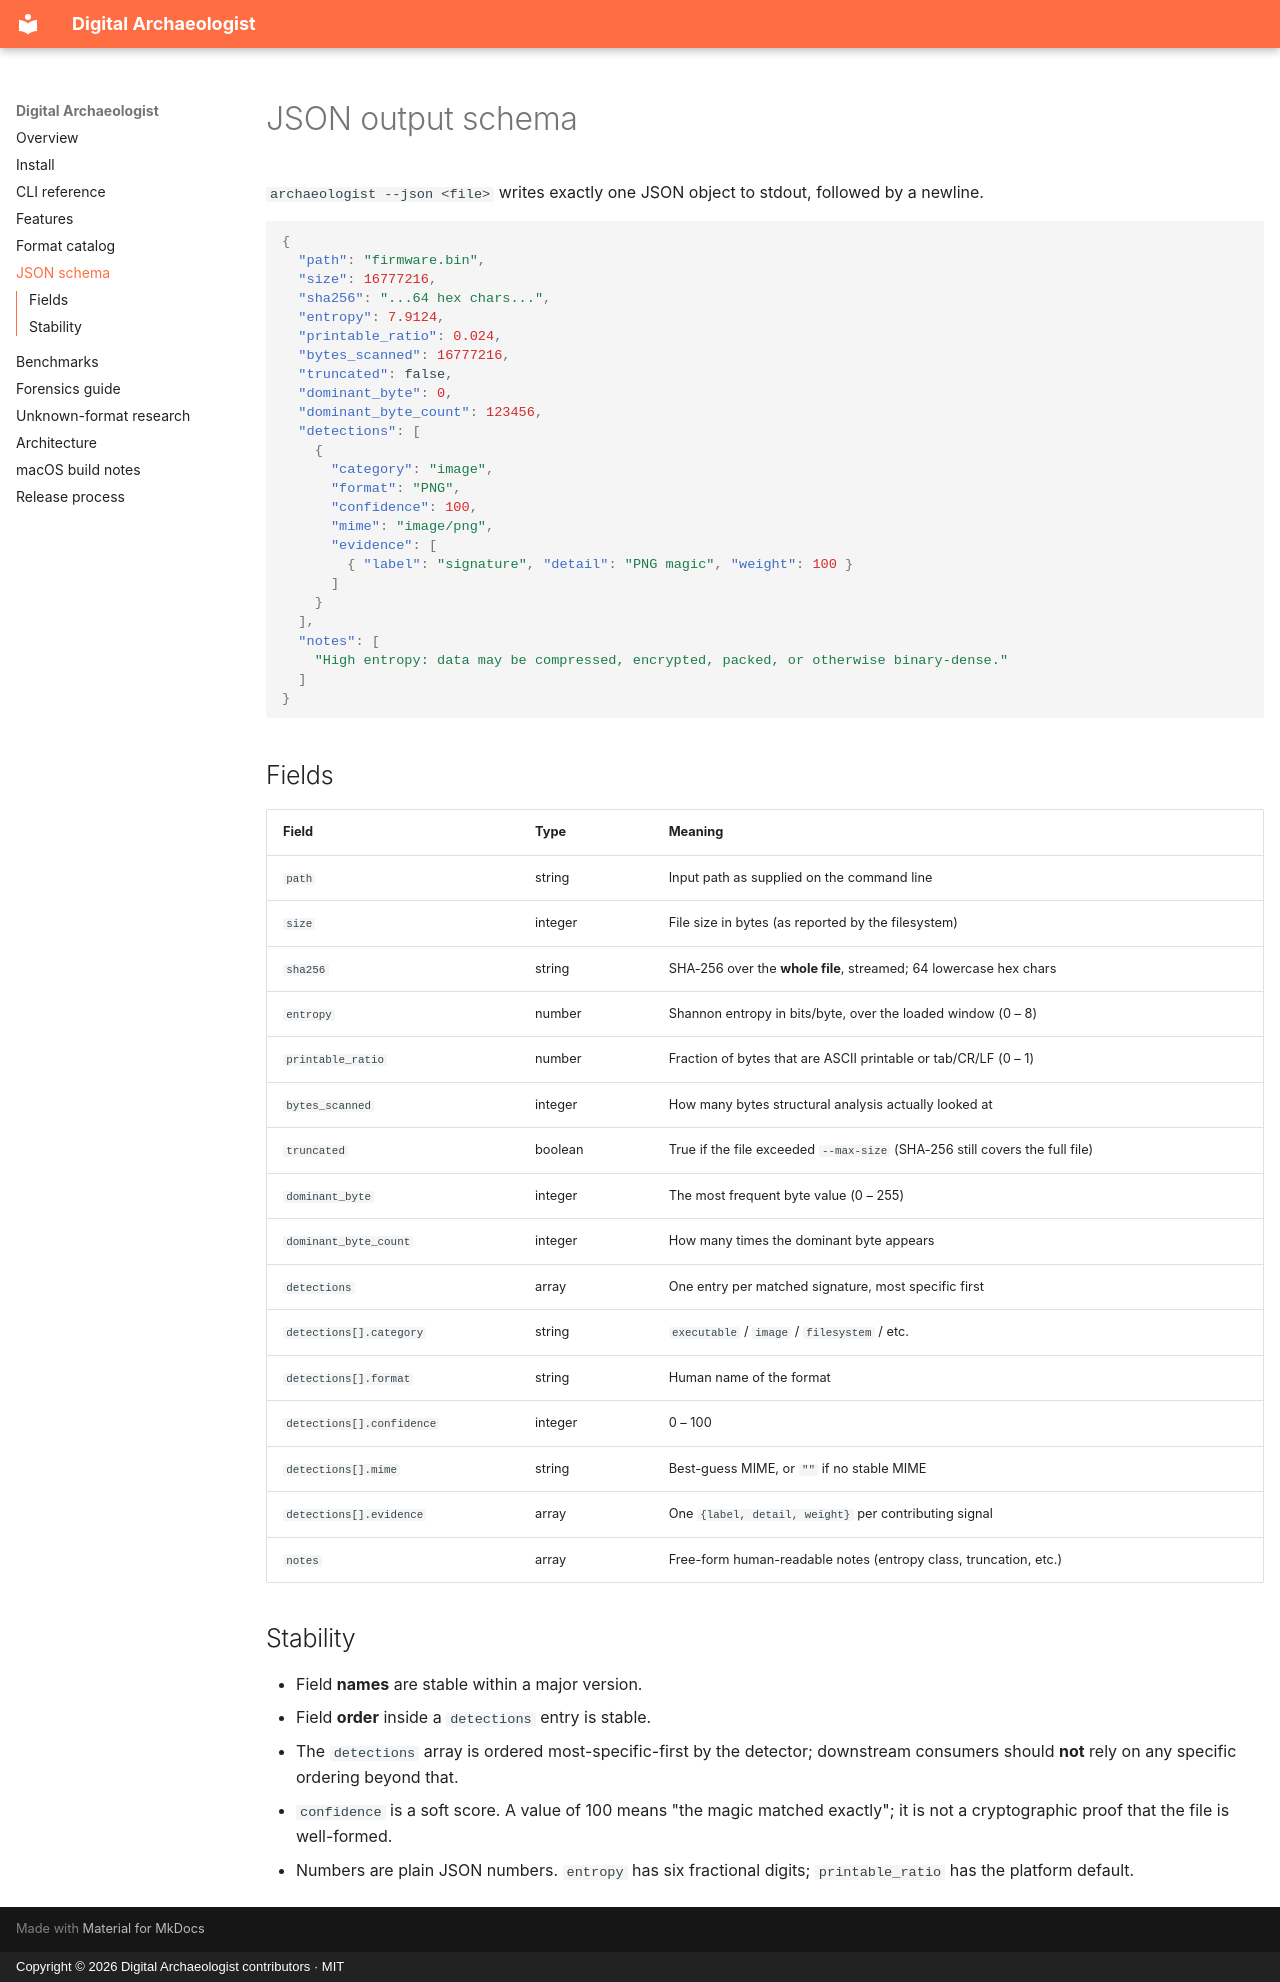

repository: A-Hackers-Guide/digital-archaeologist · page: json-schema/index.html · generator: mkdocs · copyright: Copyright © 2026 Digital Archaeologist contributors · MIT

# JSON output schema

`archaeologist --json <file>` writes exactly one JSON object to stdout, followed by a newline.

```json
{
  "path": "firmware.bin",
  "size": 16777216,
  "sha256": "...64 hex chars...",
  "entropy": 7.9124,
  "printable_ratio": 0.024,
  "bytes_scanned": 16777216,
  "truncated": false,
  "dominant_byte": 0,
  "dominant_byte_count": 123456,
  "detections": [
    {
      "category": "image",
      "format": "PNG",
      "confidence": 100,
      "mime": "image/png",
      "evidence": [
        { "label": "signature", "detail": "PNG magic", "weight": 100 }
      ]
    }
  ],
  "notes": [
    "High entropy: data may be compressed, encrypted, packed, or otherwise binary-dense."
  ]
}
```

## Fields

| Field | Type | Meaning |
|---|---|---|
| `path` | string | Input path as supplied on the command line |
| `size` | integer | File size in bytes (as reported by the filesystem) |
| `sha256` | string | SHA-256 over the **whole file**, streamed; 64 lowercase hex chars |
| `entropy` | number | Shannon entropy in bits/byte, over the loaded window (0 – 8) |
| `printable_ratio` | number | Fraction of bytes that are ASCII printable or tab/CR/LF (0 – 1) |
| `bytes_scanned` | integer | How many bytes structural analysis actually looked at |
| `truncated` | boolean | True if the file exceeded `--max-size` (SHA-256 still covers the full file) |
| `dominant_byte` | integer | The most frequent byte value (0 – 255) |
| `dominant_byte_count` | integer | How many times the dominant byte appears |
| `detections` | array | One entry per matched signature, most specific first |
| `detections[].category` | string | `executable` / `image` / `filesystem` / etc. |
| `detections[].format` | string | Human name of the format |
| `detections[].confidence` | integer | 0 – 100 |
| `detections[].mime` | string | Best-guess MIME, or `""` if no stable MIME |
| `detections[].evidence` | array | One `{label, detail, weight}` per contributing signal |
| `notes` | array | Free-form human-readable notes (entropy class, truncation, etc.) |

## Stability

- Field **names** are stable within a major version.
- Field **order** inside a `detections` entry is stable.
- The `detections` array is ordered most-specific-first by the detector; downstream consumers should **not** rely on any specific ordering beyond that.
- `confidence` is a soft score. A value of 100 means "the magic matched exactly"; it is not a cryptographic proof that the file is well-formed.
- Numbers are plain JSON numbers. `entropy` has six fractional digits; `printable_ratio` has the platform default.
